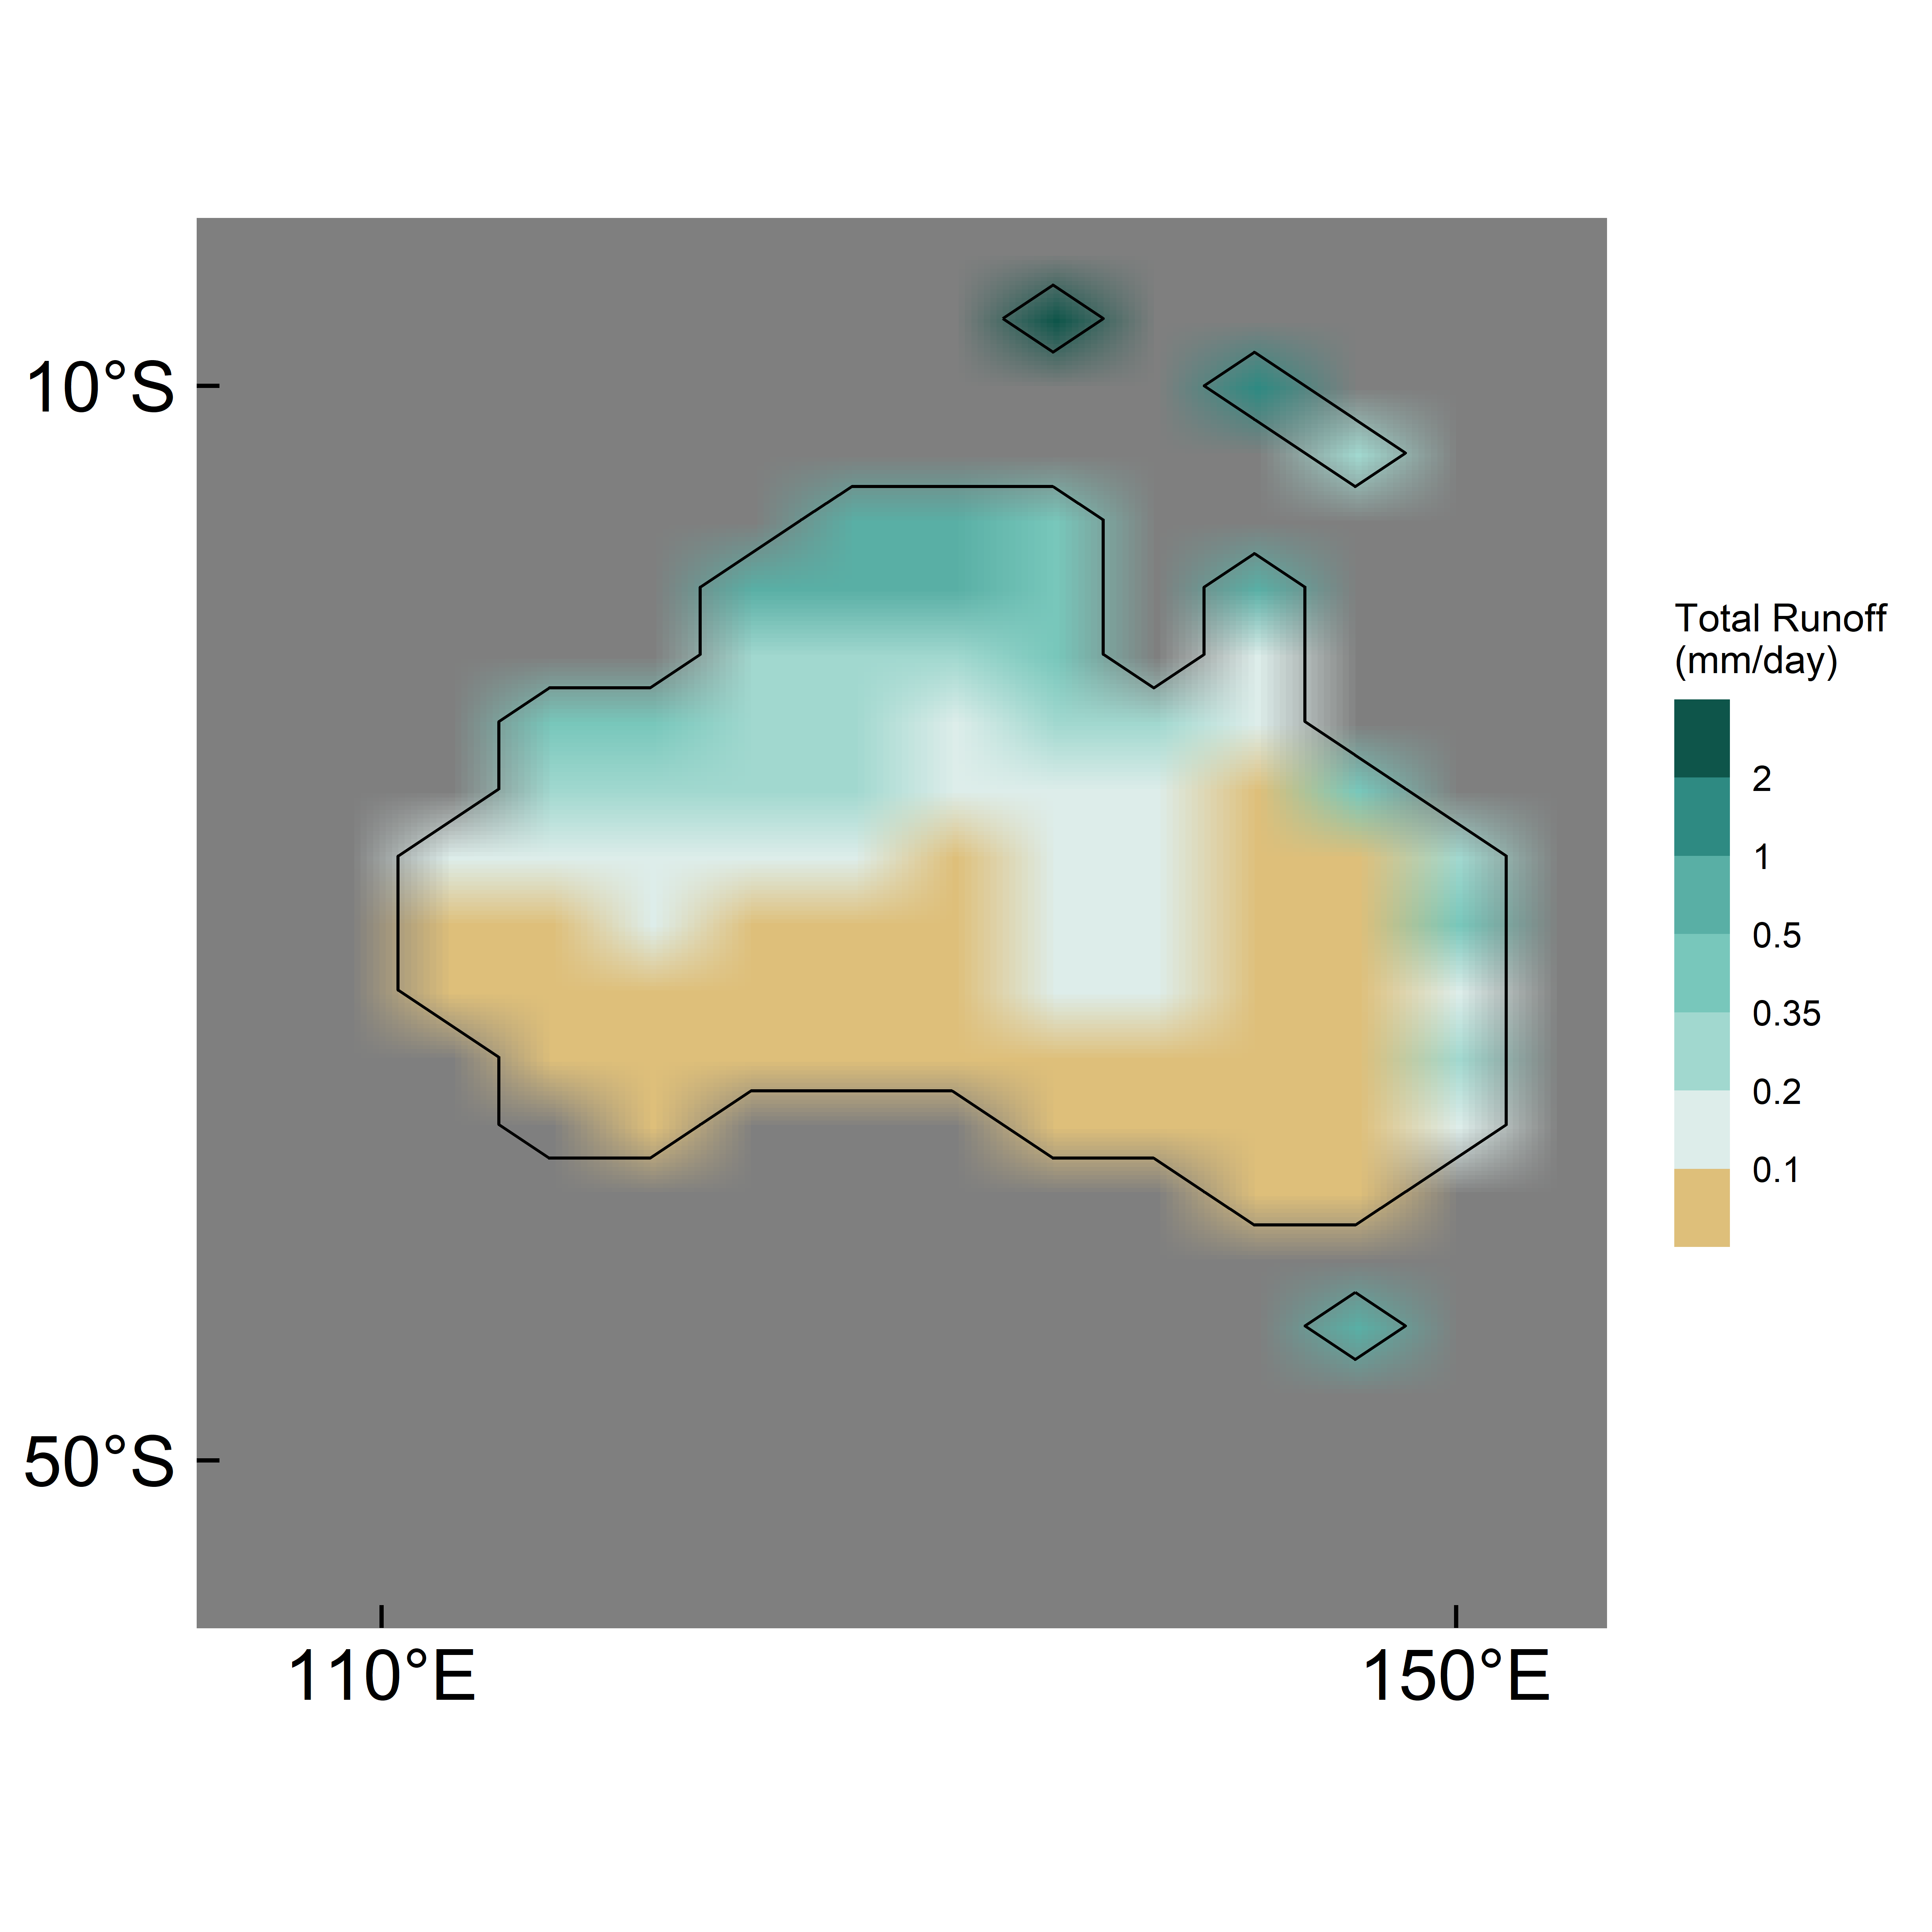

Here is the R script that generated this plot:
# Load required libraries
library(ncdf4)
library(ggplot2)
library(scales)

Mes_TR <- nc_open("RScripts&Data/NetCDF/tfgSb.djf_runoff_data.nc")
Mes_LSM <- nc_open("RScripts&Data/NetCDF/tfgSb.qrparm.mask.nc")
names(Mes_TR$var)
names(Mes_LSM$var)

lon_vec <- ncvar_get(Mes_TR, "longitude")
lat_vec <- ncvar_get(Mes_TR, "latitude")
Mes_SR <- ncvar_get(Mes_TR, "srfRunoff_mm_srf")
Mes_SSR <- ncvar_get(Mes_TR, "subsrfRunoff_mm_srf")
Mes_R <- Mes_SSR + Mes_SR
Mes_lsm <- ncvar_get(Mes_LSM, "lsm")

nc_close(Mes_TR)
nc_close(Mes_LSM)

Mes_R_mm <- Mes_R * 86400

Mes <- expand.grid(lon = lon_vec, lat = lat_vec)
Mes$elevation <- as.vector(Mes_lsm)
Mes$R <- as.vector(Mes_R_mm)

Mes_aus <- subset(Mes, lon >= 105 & lon <= 155 & lat >= -55 & lat <= -5)
deg_lon <- function(x) paste0(abs(x), "°", ifelse(x < 0, "W", "E"))
deg_lat <- function(x) paste0(abs(x), "°", ifelse(x < 0, "S", "N"))

ipcc_r <- c("#EDF7F2",  "#D0EADF",  "#A9DDD2",  "#79C9C0",  "#49B0AE",  "#217F88",  "#0B5F68")

ipcc_precip <- c("#BF812D", "#DFC27D", "#F5F5F5", "#80CDC1", "#35978F", "#003C30")

poly_coords <- data.frame(lon = c(104, 134, 141, 111, 104),
                          lat = c(-30, -9, -9, -30, -30))

vals <- c(0.01, 0.1, 0.2, 0.35, 0.5, 1, 2, 4)

# Total Runoff 

setwd("RScripts&Data/NetCDF/")

png(filename = "Messinian_R_DJF.png", width = 5000, height = 5000, res = 600)

ggplot(Mes_aus) +
  geom_raster(aes(x = lon, y = lat, fill = R), interpolate = TRUE) +
  geom_contour(aes(x = lon, y = lat, z = elevation), 
               breaks = 0.5, color = "black", linewidth = 0.5) +
  scale_fill_stepsn(name = "Total Runoff\n(mm/day)", colors = ipcc_precip,
                    limits = c(0.01, 4), trans = "log10", breaks = c(0.1, 0.2, 0.35, 0.5, 1, 2), 
                    labels = c(0.1, 0.2, 0.35, 0.5, 1, 2), oob = scales::squish,
                    guide = guide_colorsteps(barheight = unit(6, "cm"))) +
  scale_x_continuous(breaks = seq(110,150,40), labels = deg_lon, expand = c(0,0))+
  scale_y_continuous(breaks = seq(-50,0,40), labels = deg_lat, expand = c(0,0))+
  coord_sf(expand = FALSE) +
  theme_minimal(base_size = 14) +
  theme(axis.title = element_blank(),axis.text = element_text(size = 22, colour = "black"),
        panel.grid = element_blank(),panel.background = element_rect(fill = "white",colour = NA), 
        axis.text.x = element_text(margin = margin(t = 6)),
        axis.text.y = element_text(margin = margin(r = 6)),
        axis.ticks = element_line(colour = "black"),
        axis.ticks.length = unit(-0.25, "cm"),
        legend.title = element_text(size = 12),
        legend.text  = element_text(size = 11)
  )
dev.off()
